Photos from the image-classification dataset "data" in the GitHub repository Monster-IA-Team/Monster-IA-Backend. Its 13 classes are: basic, Full Throttle, Juiced Mango Loco, Juiced Monarch, The Doctor, Ultra Blue, Ultra Fiesta Mango, Ultra Gold, Ultra Peachy Keen, Ultra Red, Ultra Rosa, Ultra Violet, Ultra Watermelon.

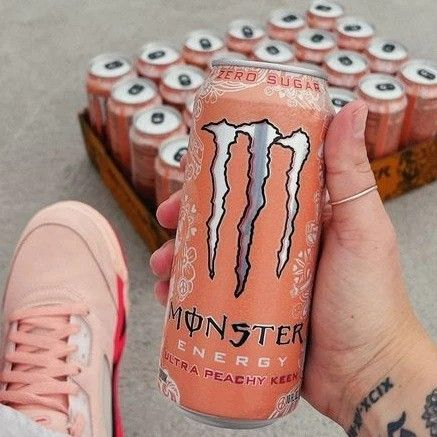
Label: Ultra Peachy Keen

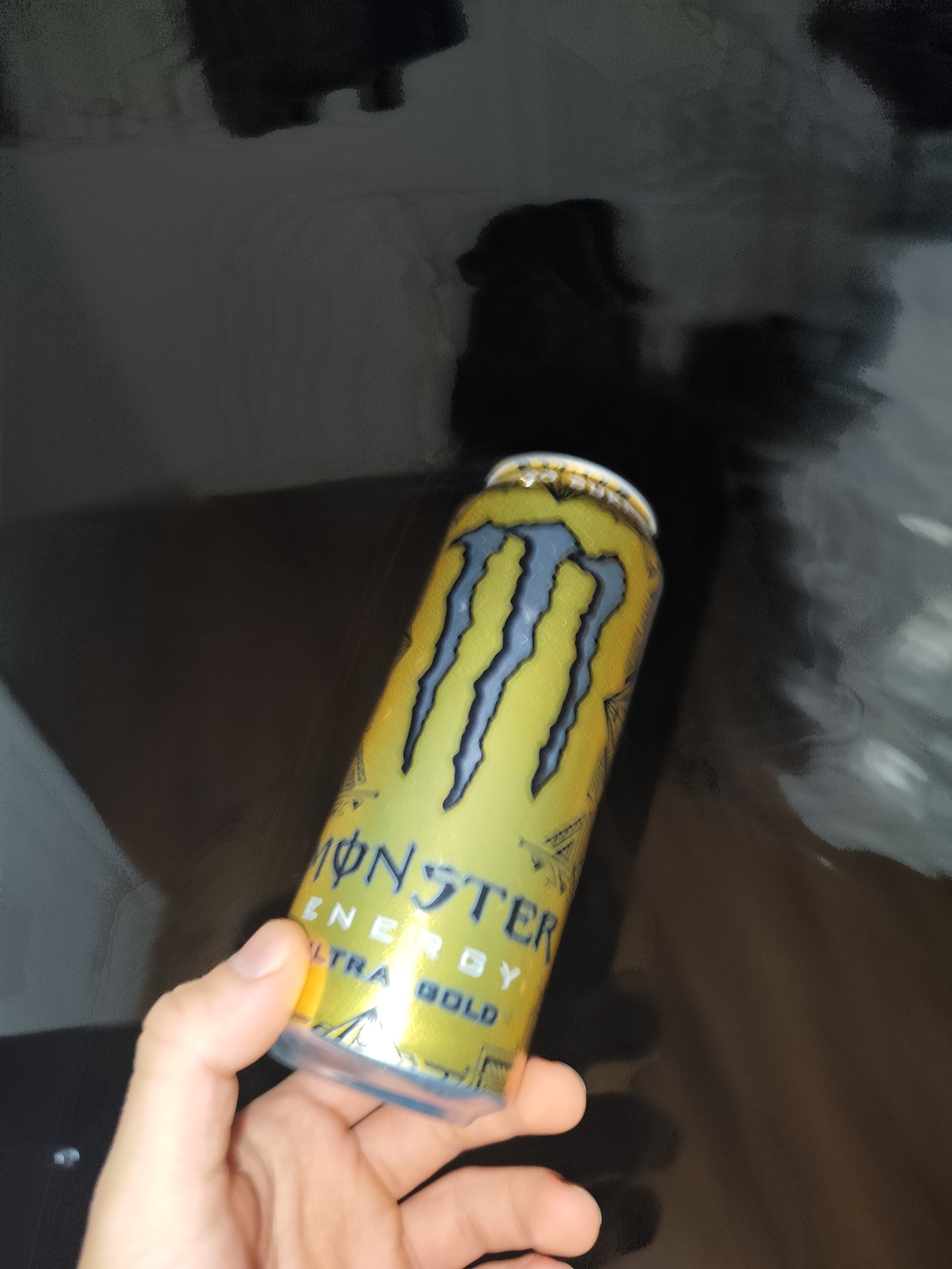
Label: Ultra Gold

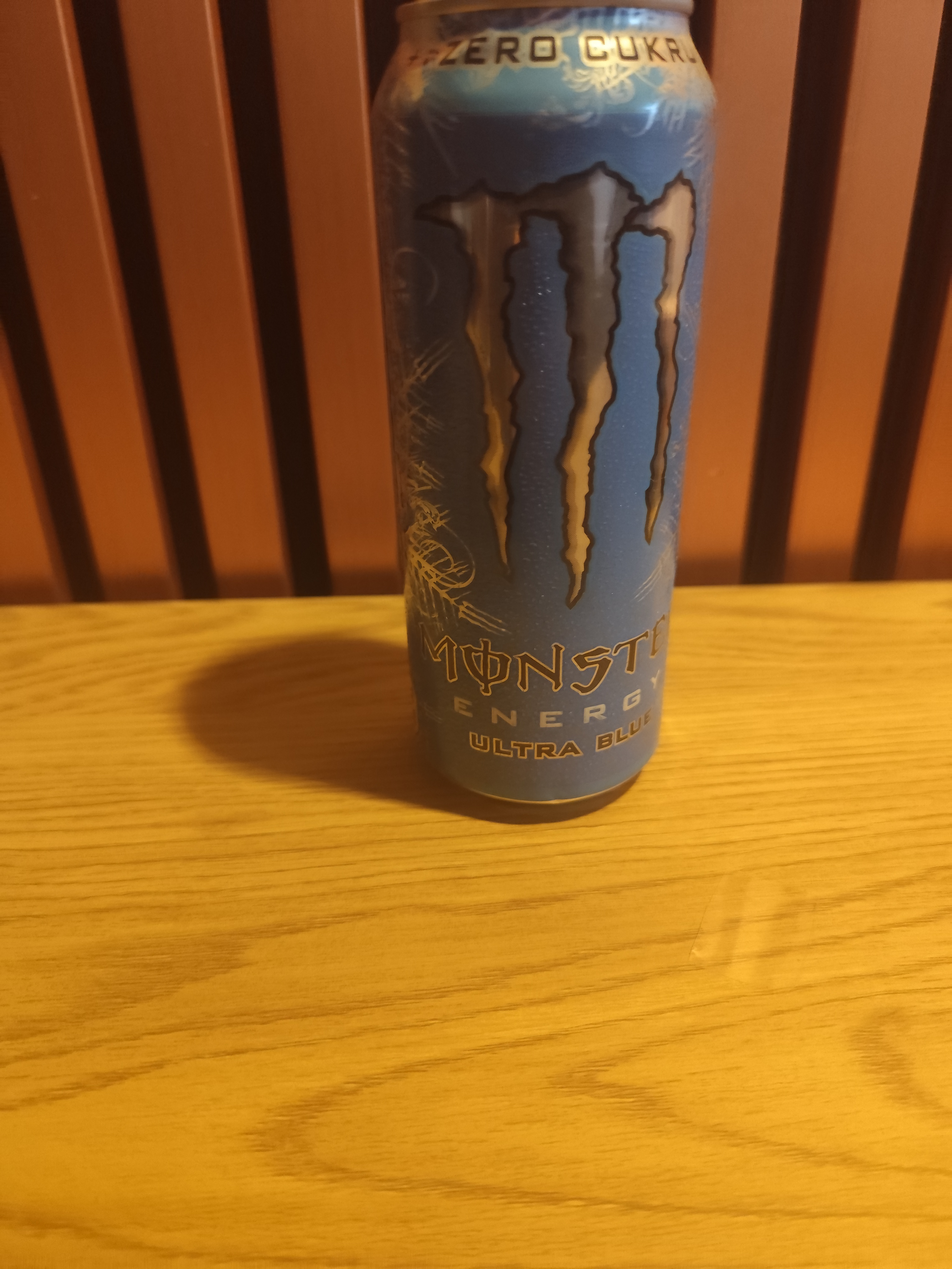
Label: Ultra Blue

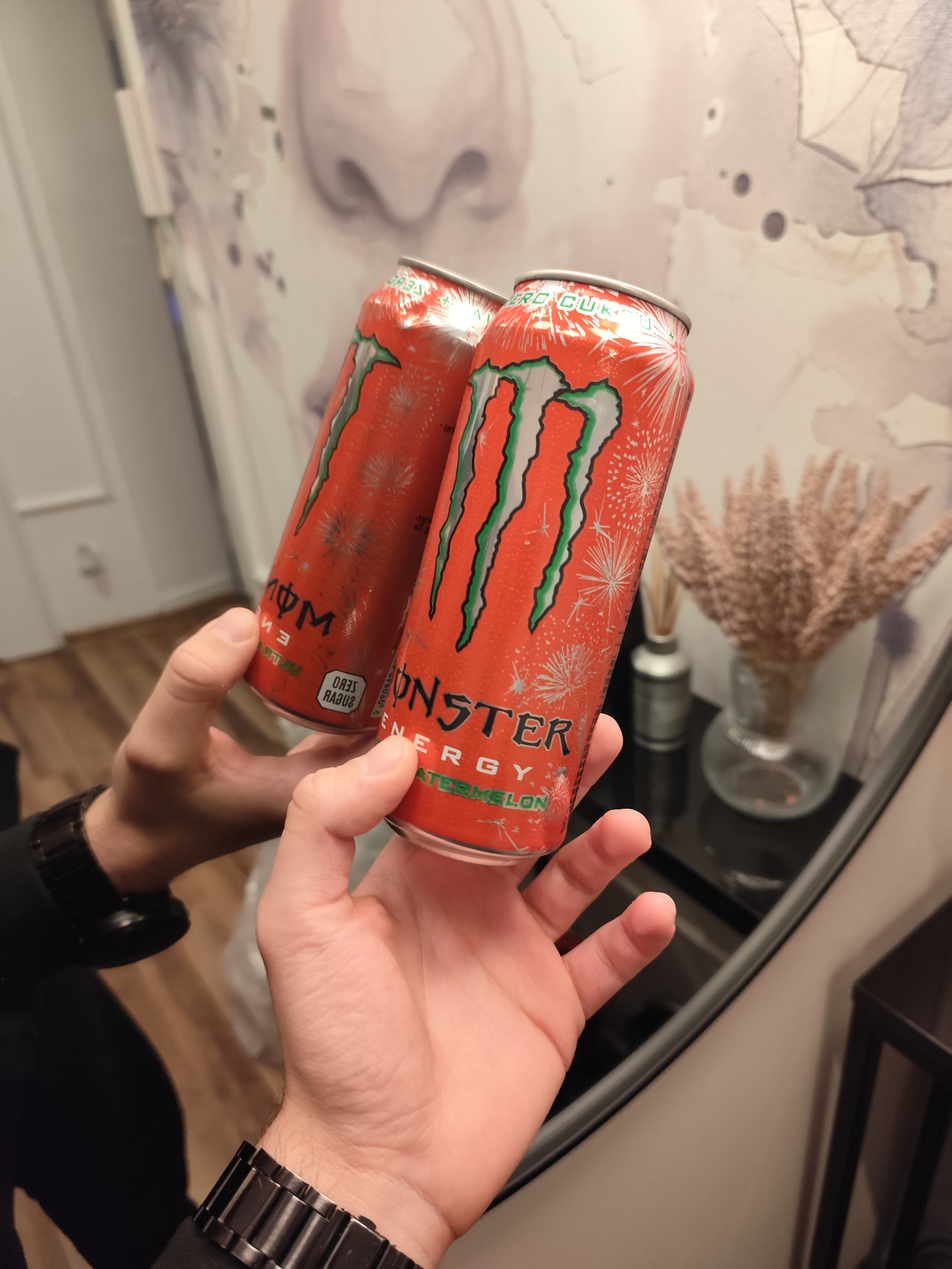
Label: Ultra Watermelon

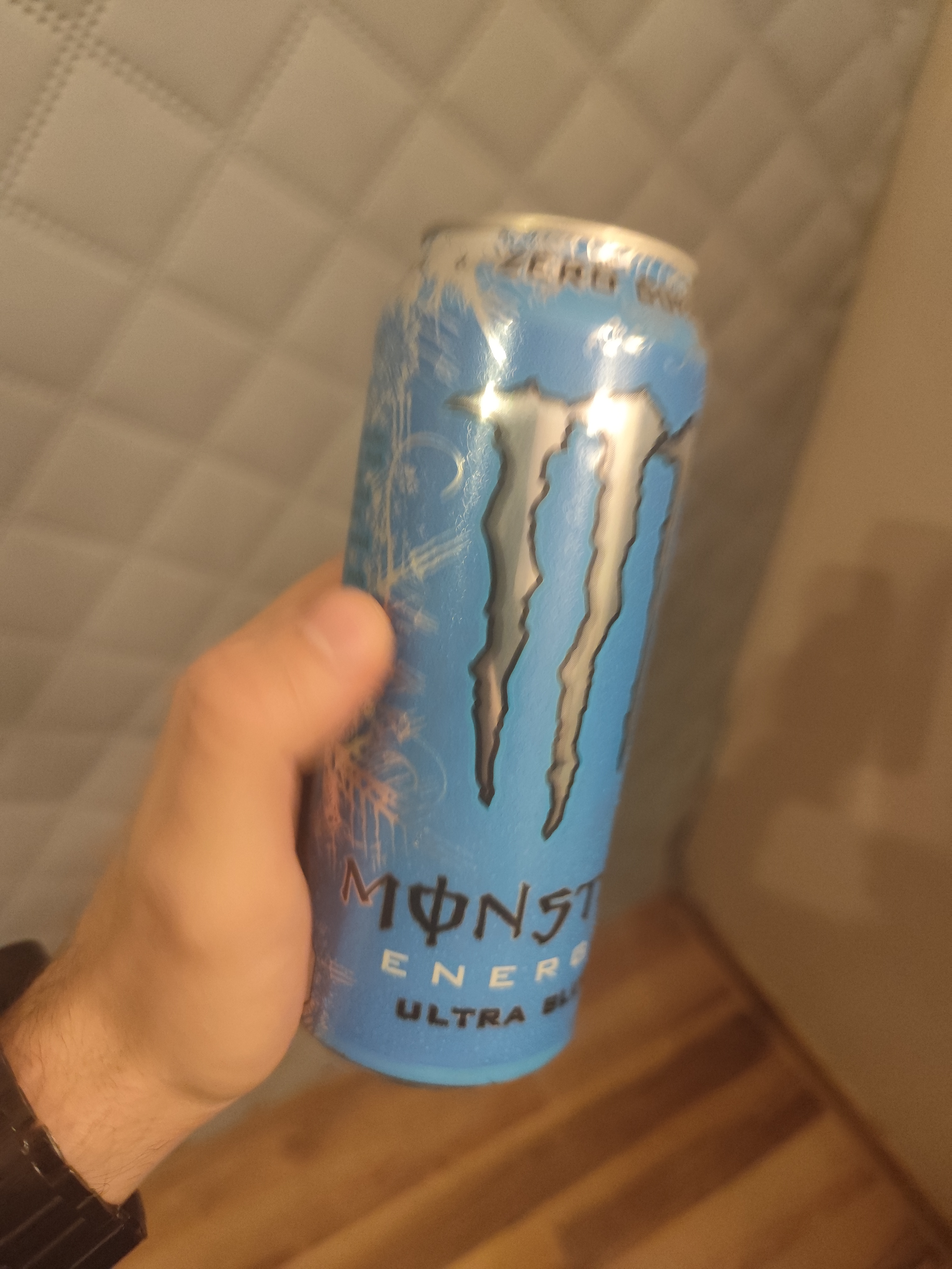
Label: Ultra Blue

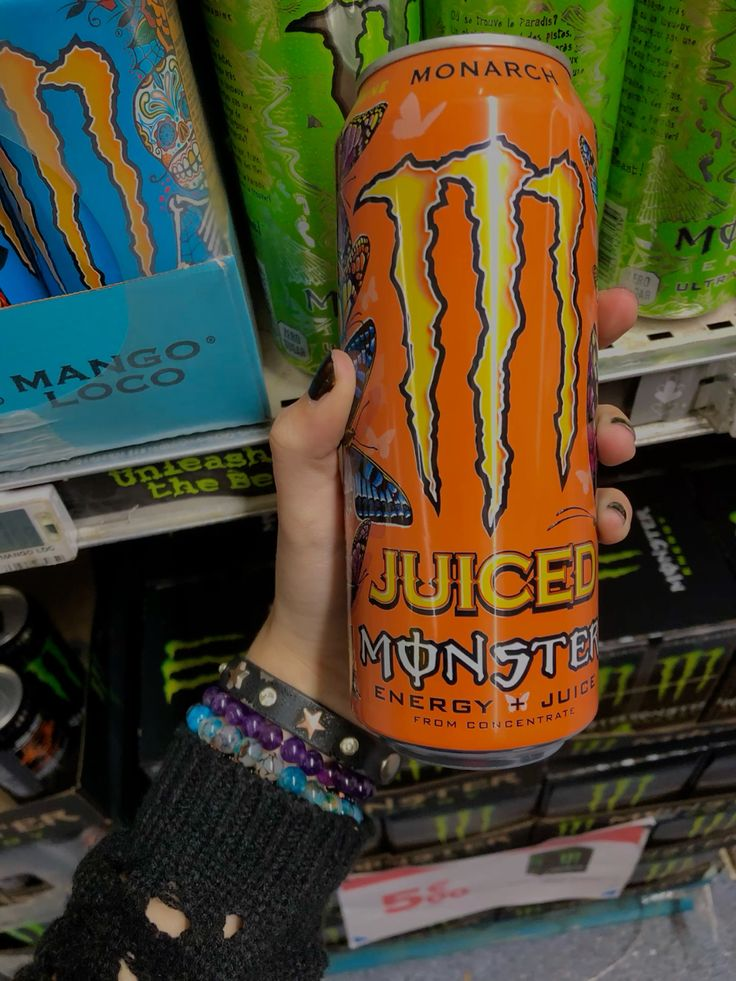
Label: Juiced Monarch
